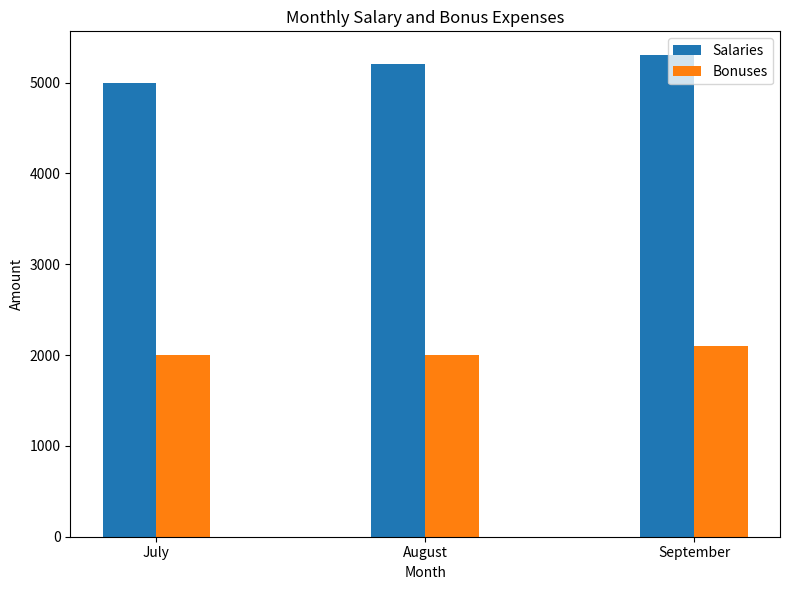
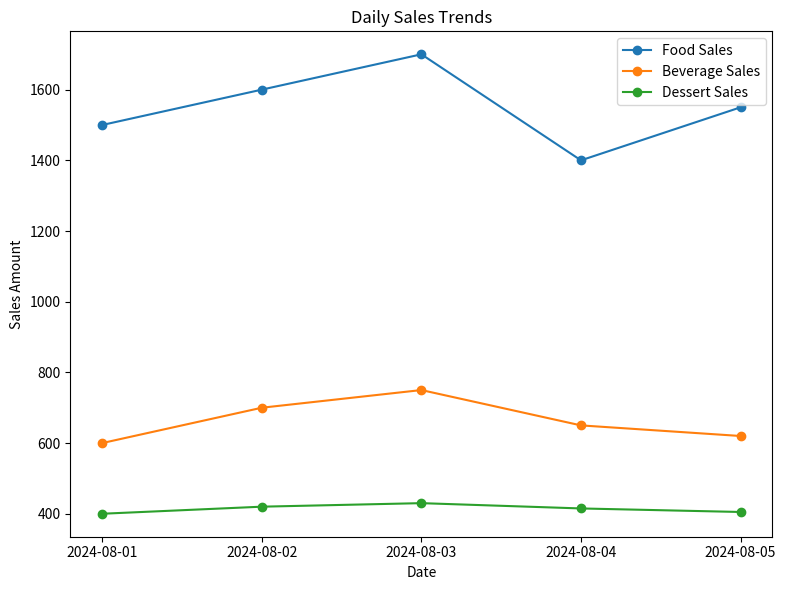
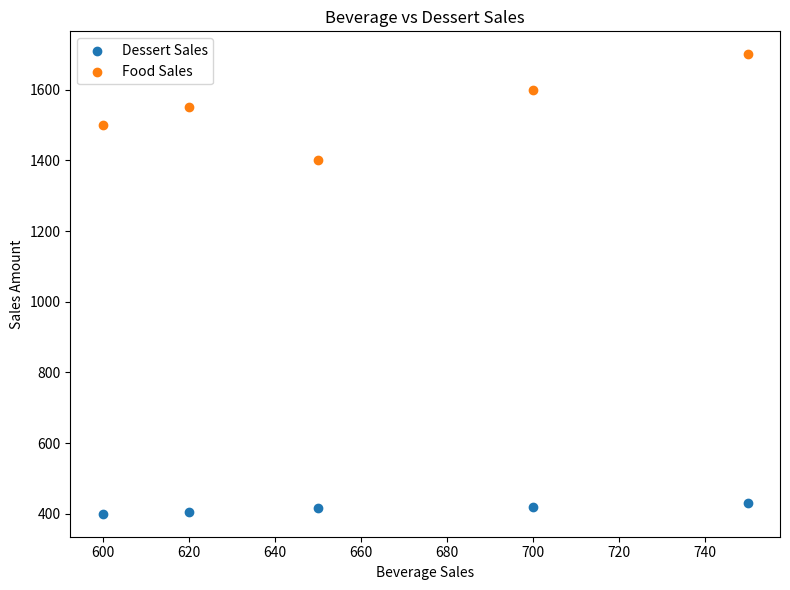
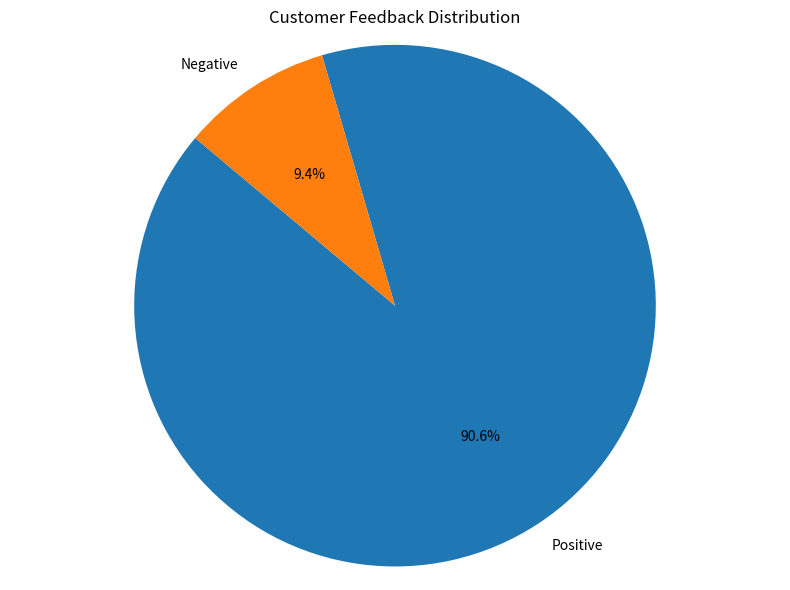

Here is the Python script that generated these plots, in order:
import matplotlib.pyplot as plt
import numpy as np

def create_plot(plot_data):
    # Create a figure and axis for the plot
    fig, ax = plt.subplots(nrows=1, ncols=1, figsize=(8, 6))

    plot_type = plot_data.get('type')

    if plot_type in ['bar', 'line', 'scatter']:
        x = plot_data['data']['x']
        y_data = plot_data['data']['y']
        x_indexes = np.arange(len(x))

        if plot_type == 'bar':
            bar_width = 0.2
            for i, y in enumerate(y_data):
                offset = i * bar_width
                ax.bar(x_indexes + offset, y['values'], width=bar_width, label=y['label'])
            ax.set_xticks(x_indexes + bar_width * (len(y_data) - 1) / 2)
            ax.set_xticklabels(x)
        elif plot_type == 'line':
            for y in y_data:
                ax.plot(x, y['values'], label=y['label'], marker='o')
        elif plot_type == 'scatter':
            for y in y_data:
                ax.scatter(x, y['values'], label=y['label'])

    elif plot_type == 'pie':
        labels = plot_data['data']['labels']
        percentages = plot_data['data']['percentages']
        ax.pie(percentages, labels=labels, autopct='%1.1f%%', startangle=140)
        ax.axis('equal')  # Equal aspect ratio ensures that the pie is drawn as a circle

    ax.set_title(plot_data['title'])

    if plot_type in ['bar', 'line', 'scatter']:
        ax.set_xlabel(plot_data['axes']['x_label'])
        ax.set_ylabel(plot_data['axes']['y_label'])
        ax.legend()

    # Show the plot
    plt.tight_layout()
    plt.show()

# Example dataset to be visualized
examples = [
    {
        'title': 'Monthly Salary and Bonus Expenses',
        'type': 'bar',
        'axes': {'x_label': 'Month', 'y_label': 'Amount'},
        'data': {
            'x': ['July', 'August', 'September'],
            'y': [
                {'label': 'Salaries', 'values': [5000, 5200, 5300]},
                {'label': 'Bonuses', 'values': [2000, 2000, 2100]}
            ]
        }
    },
    {
        'title': 'Daily Sales Trends',
        'type': 'line',
        'axes': {'x_label': 'Date', 'y_label': 'Sales Amount'},
        'data': {
            'x': ['2024-08-01', '2024-08-02', '2024-08-03', '2024-08-04', '2024-08-05'],
            'y': [
                {'label': 'Food Sales', 'values': [1500, 1600, 1700, 1400, 1550]},
                {'label': 'Beverage Sales', 'values': [600, 700, 750, 650, 620]},
                {'label': 'Dessert Sales', 'values': [400, 420, 430, 415, 405]}
            ]
        }
    },
    {
        'title': 'Beverage vs Dessert Sales',
        'type': 'scatter',
        'axes': {'x_label': 'Beverage Sales', 'y_label': 'Sales Amount'},
        'data': {
            'x': [600, 700, 750, 650, 620],
            'y': [
                {'label': 'Dessert Sales', 'values': [400, 420, 430, 415, 405]},
                {'label': 'Food Sales', 'values': [1500, 1600, 1700, 1400, 1550]}
            ]
        }
    },
    {
        'title': 'Customer Feedback Distribution',
        'type': 'pie',
        'data': {
            'labels': ['Positive', 'Negative'],
            'percentages': [90.63, 9.37]
        }
    }
]

# Creating the plots based on example data
for example in examples:
    create_plot(example)
